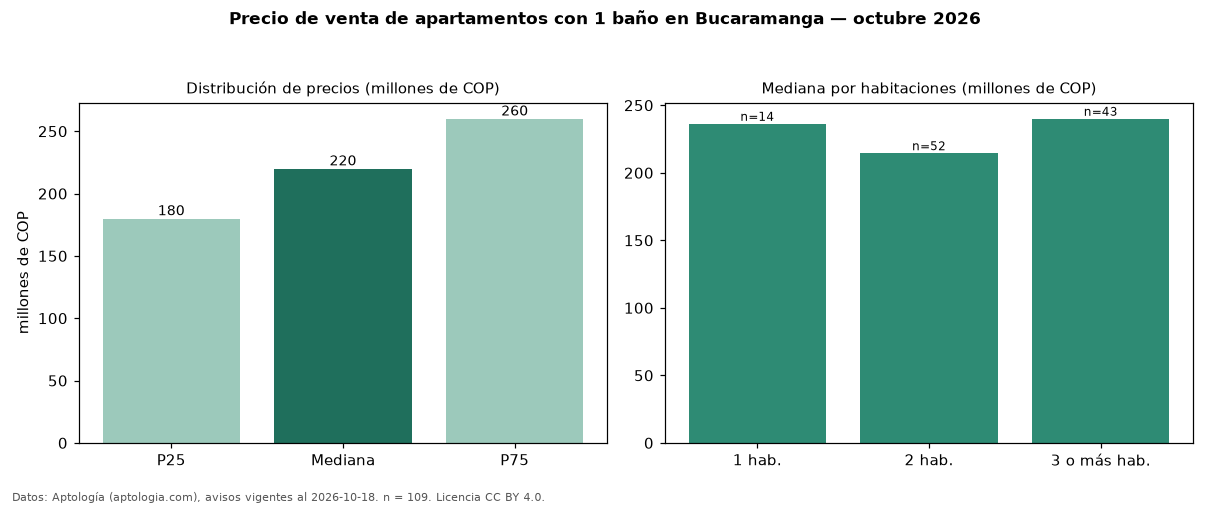

The data file committed next to this chart (first rows):
seccion, metrica, valor, moneda, n
filtro, ban1, con 1 baño, , 109
precio, p25, 180000000, COP, 109
precio, mediana, 220000000, COP, 109
precio, p75, 260000000, COP, 109
precio, minimo, 150000000, COP, 109
precio, maximo, 750000000, COP, 109
m2, mediana_precio_m2, 4224760, COP, 106
m2, area_mediana_m2, 50.0, m2, 106
admin, mediana_admin_mes, 249900, COP, 56
banos, mediana_banos, 1.0, , 
parqueadero, pct_con_parqueadero, 85.1, %, 67
estrato, estrato_mas_frecuente, 3, , 107
habitaciones, 1, 236305000, COP, 14
habitaciones, 2, 214500000, COP, 52
habitaciones, 3+, 240000000, COP, 43
fuente, fecha_datos, 2026-10-18, , 
fuente, atribucion, https://www.aptologia.com/venta/bucarama…, , 
fuente, licencia, CC BY 4.0, , 
